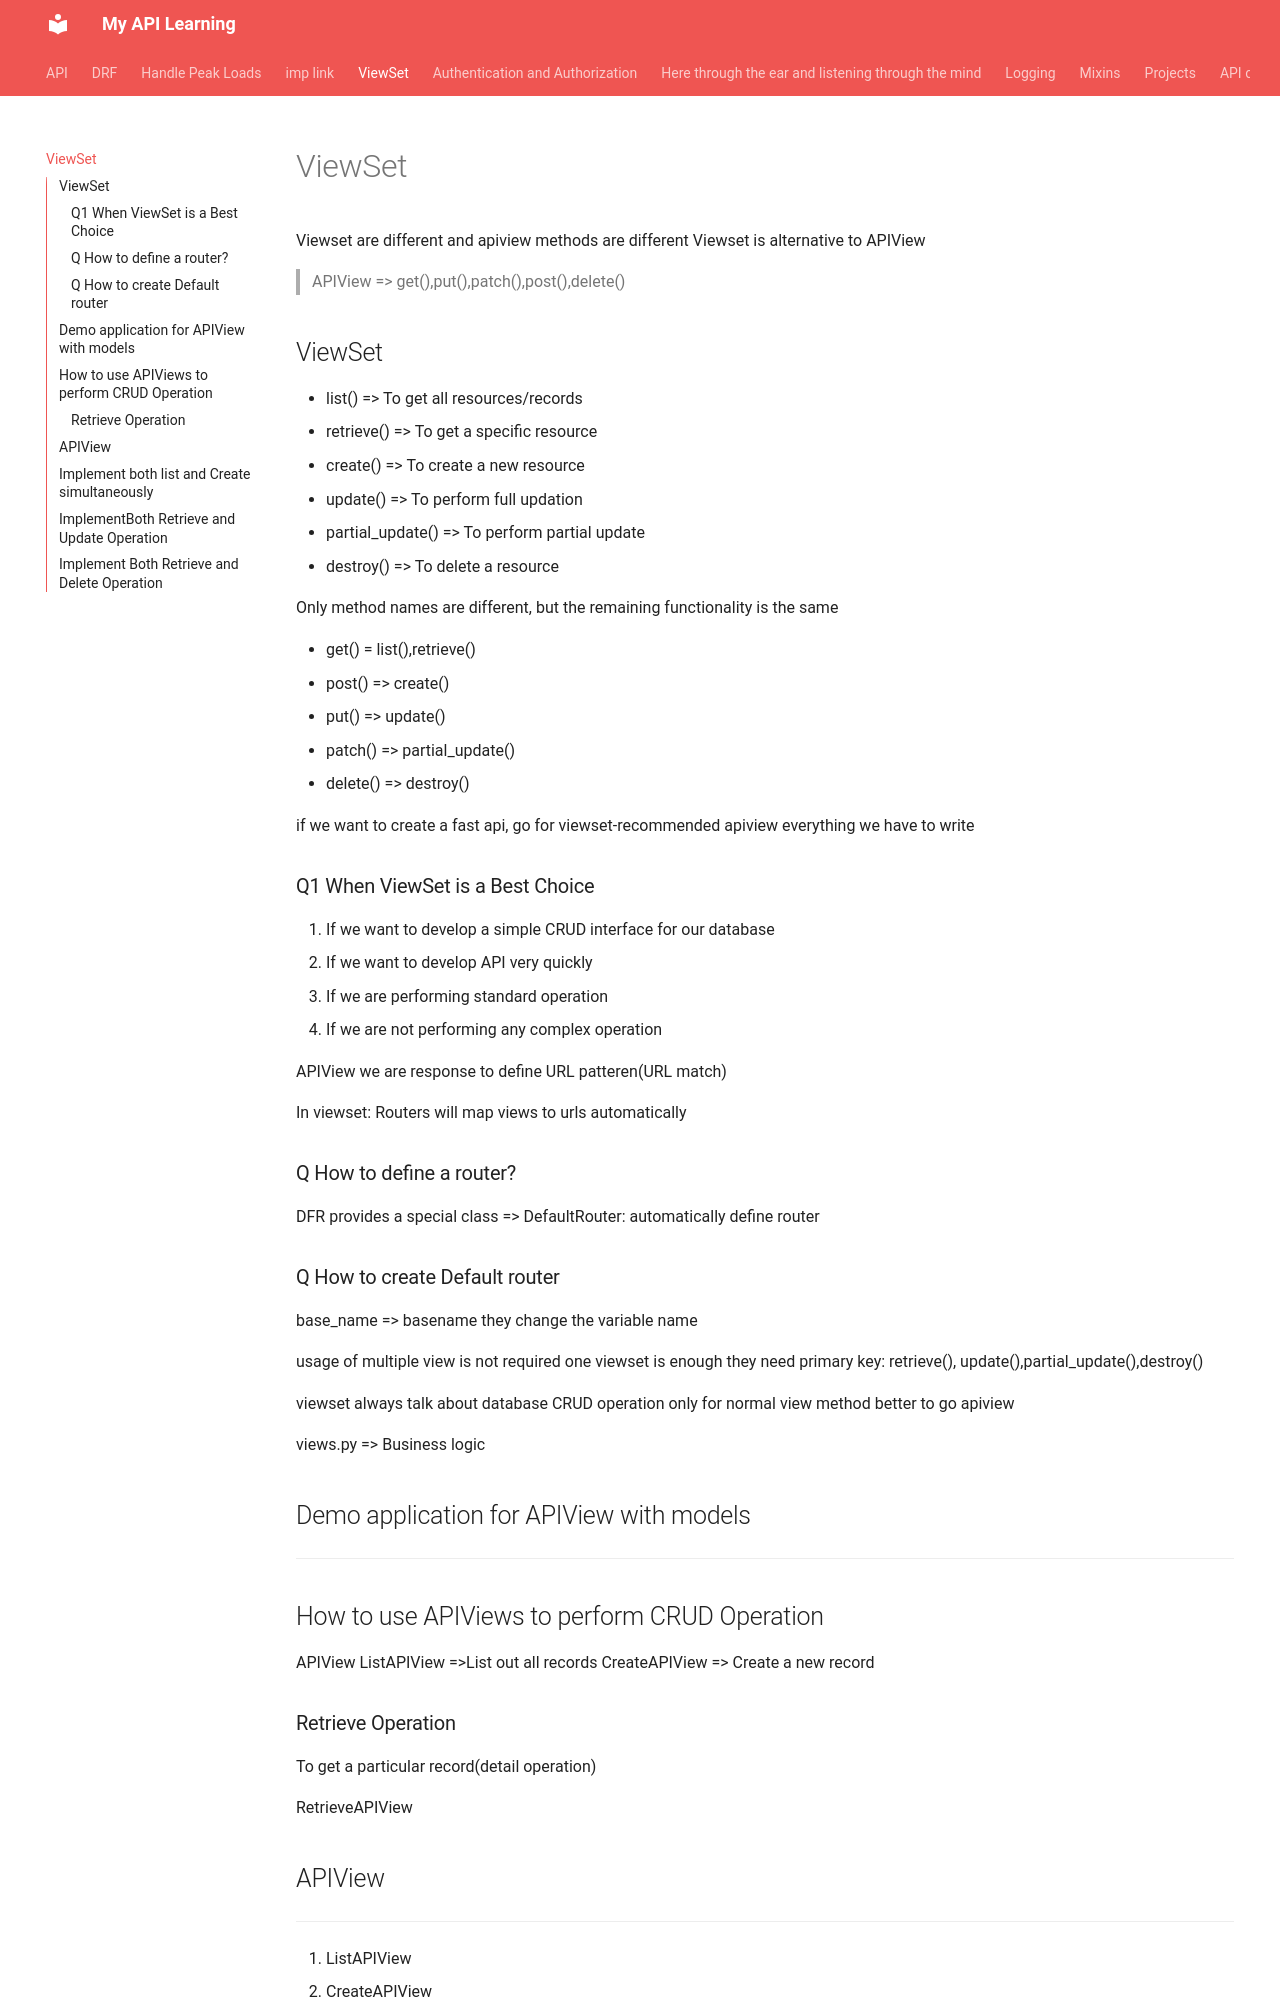

repository: ashish-bindra/learn_api · page: apiview/index.html · generator: mkdocs

# ViewSet

Viewset are different and apiview methods are different
Viewset is alternative to APIView

> APIView => get(),put(),patch(),post(),delete()

## ViewSet

- list() => To get all resources/records
- retrieve() => To get a specific resource
- create() => To create a new resource
- update() => To perform full updation
- partial_update() => To perform partial update
- destroy() => To delete a resource

Only method names are different, but the remaining functionality is the same

- get() = list(),retrieve()
- post() => create()
- put() => update()
- patch() => partial_update()
- delete() => destroy()

if we want to create a fast api, go for viewset-recommended
apiview everything we have to write

### Q1 When ViewSet is a Best Choice

1. If we want to develop a simple CRUD interface for our database
2. If we want to develop API very quickly
3. If we are performing standard operation
4. If we are not performing any complex operation

APIView we are response to define URL patteren(URL match)

In viewset:
Routers will map views to urls automatically

### Q How to define a router?

DFR provides a special class => DefaultRouter: automatically define router

### Q How to create Default router

base_name => basename they change the variable name

usage of multiple view is not required one viewset is enough
they need primary key: retrieve(), update(),partial_update(),destroy()

viewset always talk about database CRUD operation only
for normal view method better to go apiview

views.py => Business logic

## Demo application for APIView with models

-----------------------------------------

## How to use APIViews to perform CRUD Operation

APIView
ListAPIView =>List out all records
CreateAPIView => Create a new record
